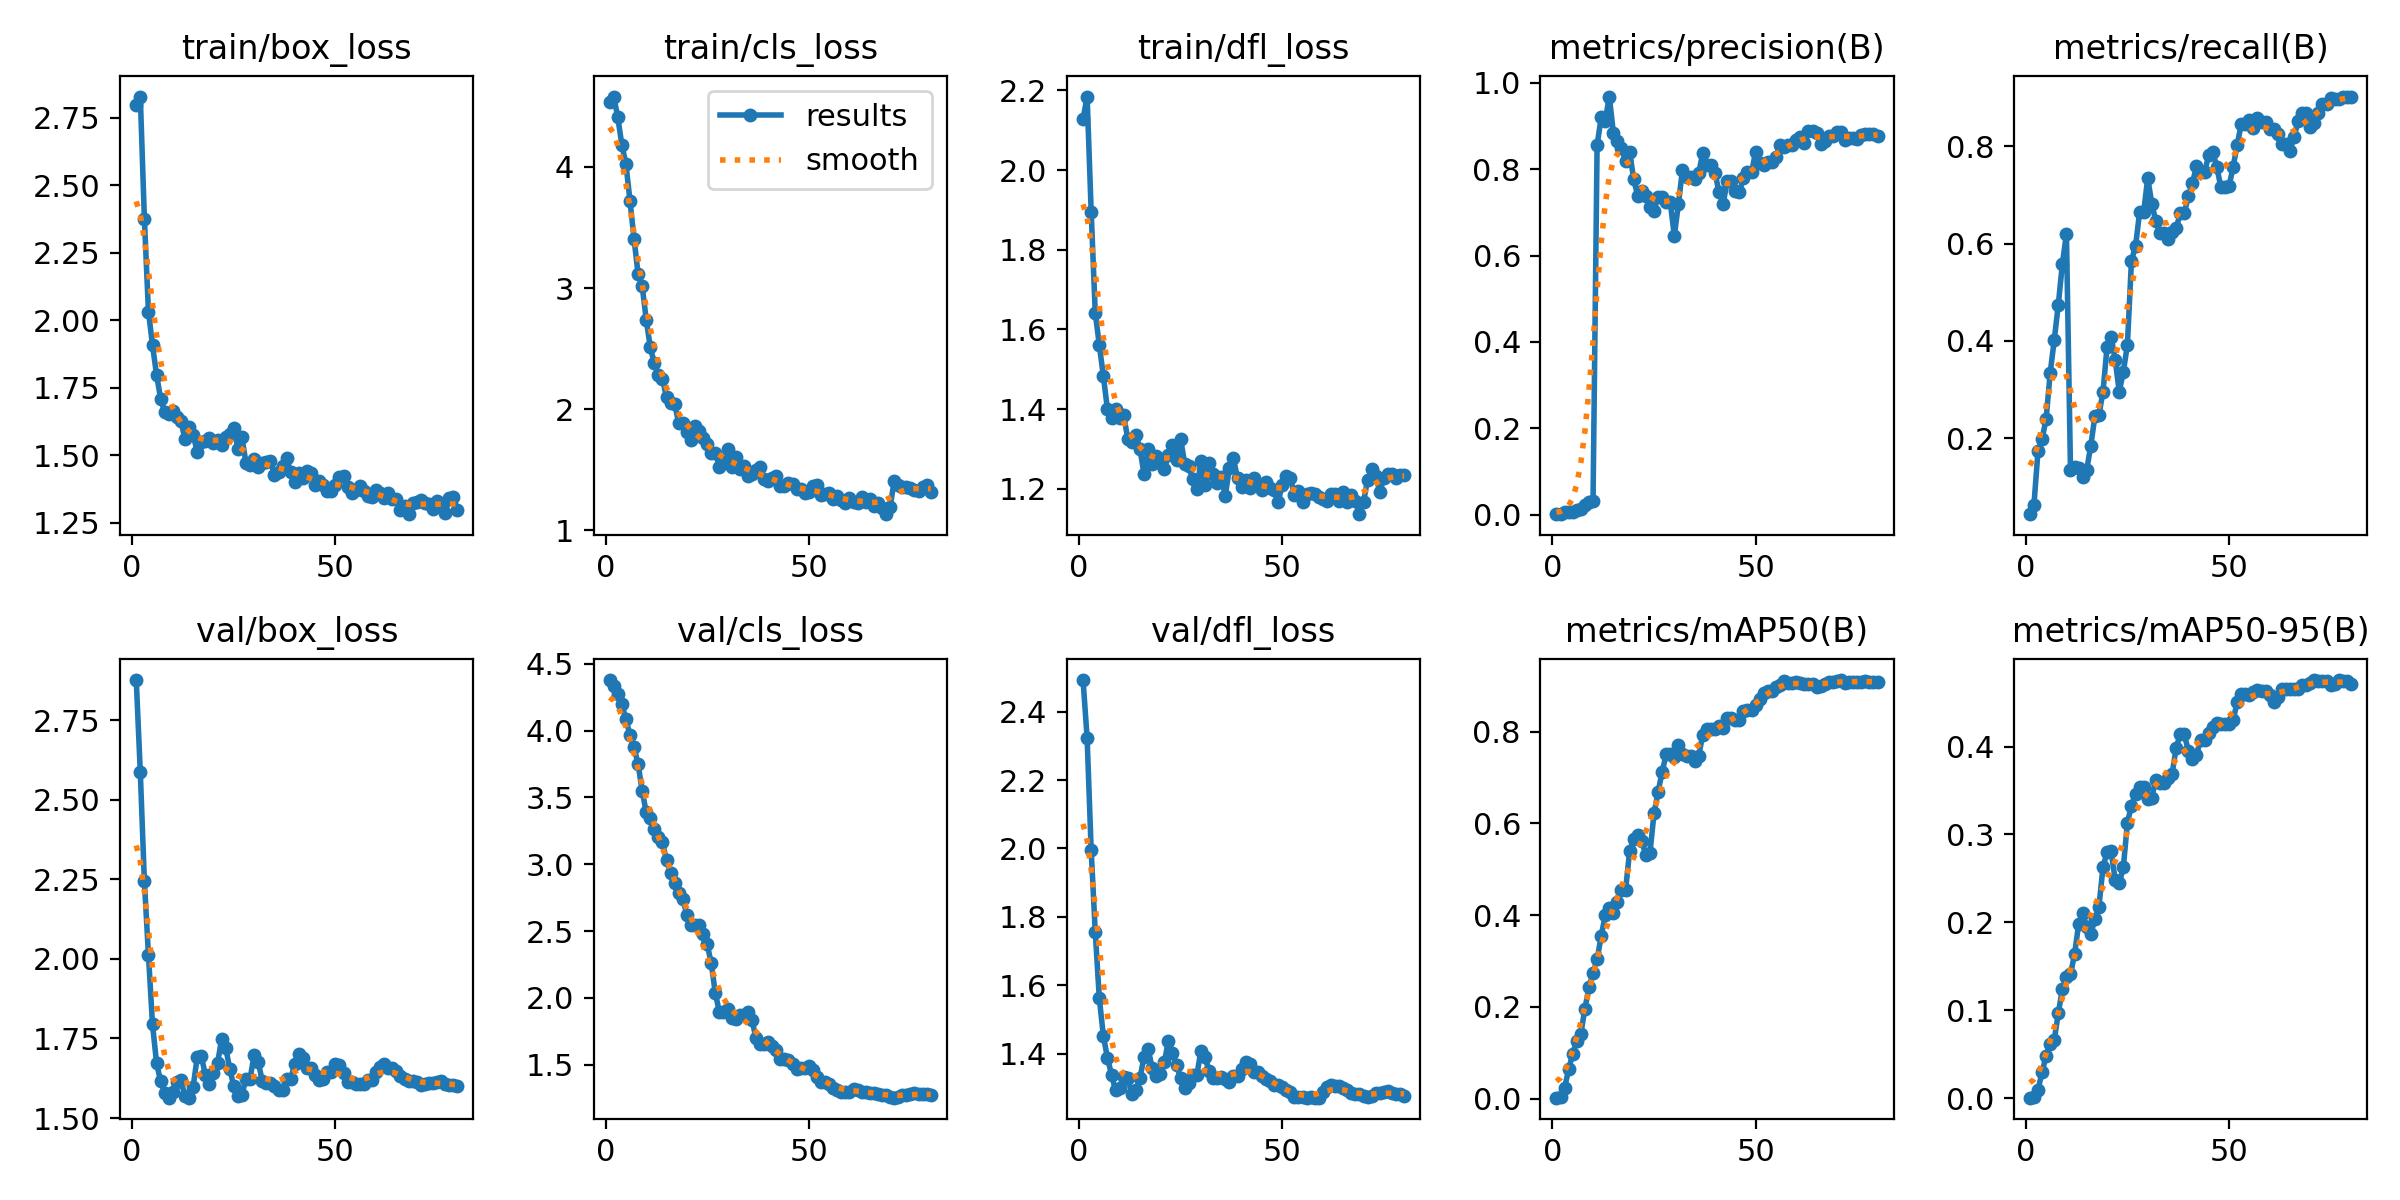

The file beside this chart, header and first rows:
epoch, train/box_loss, train/cls_loss, train/dfl_loss, metrics/precision(B), metrics/recall(B), metrics/mAP50(B), metrics/mAP50-95(B), val/box_loss, val/cls_loss, val/dfl_loss, lr/pg0, lr/pg1, lr/pg2
1, 2.796, 4.533, 2.128, 0.00139, 0.04394, 0.00196, 0.00053, 2.876, 4.379, 2.492, 2.001e-05, 2.001e-05, 2.001e-05
2, 2.828, 4.581, 2.185, 0.00254, 0.0619, 0.00322, 0.00114, 2.586, 4.337, 2.323, 4.6112e-05, 4.6112e-05, 4.6112e-05
3, 2.376, 4.41, 1.895, 0.0075, 0.1733, 0.02334, 0.00967, 2.244, 4.272, 1.995, 7.1554e-05, 7.1554e-05, 7.1554e-05
4, 2.032, 4.182, 1.642, 0.00575, 0.1984, 0.06341, 0.02919, 2.013, 4.196, 1.757, 9.6336e-05, 9.6336e-05, 9.6336e-05
5, 1.908, 4.025, 1.561, 0.00662, 0.2394, 0.09768, 0.04832, 1.794, 4.087, 1.562, 0.0001205, 0.0001205, 0.0001205
6, 1.796, 3.723, 1.483, 0.01062, 0.334, 0.1258, 0.0617, 1.673, 3.967, 1.452, 0.0001439, 0.0001439, 0.0001439
7, 1.709, 3.407, 1.399, 0.0138, 0.4017, 0.1418, 0.06605, 1.615, 3.874, 1.388, 0.0001667, 0.0001667, 0.0001667
8, 1.658, 3.114, 1.378, 0.02177, 0.4746, 0.1957, 0.09672, 1.58, 3.749, 1.339, 0.0001889, 0.0001889, 0.0001889
9, 1.652, 3.018, 1.4, 0.03003, 0.5581, 0.2426, 0.1241, 1.564, 3.549, 1.292, 0.0002103, 0.0002103, 0.0002103
10, 1.664, 2.74, 1.377, 0.03086, 0.6199, 0.2738, 0.1374, 1.581, 3.388, 1.3, 0.0002312, 0.0002312, 0.0002312
11, 1.642, 2.51, 1.384, 0.8549, 0.1347, 0.3034, 0.1407, 1.613, 3.343, 1.332, 0.0002513, 0.0002513, 0.0002513
12, 1.625, 2.379, 1.325, 0.9195, 0.1407, 0.3537, 0.1638, 1.618, 3.26, 1.329, 0.0002708, 0.0002708, 0.0002708
13, 1.559, 2.281, 1.316, 0.9115, 0.139, 0.3999, 0.1978, 1.568, 3.2, 1.283, 0.0002897, 0.0002897, 0.0002897
14, 1.603, 2.248, 1.336, 0.968, 0.1211, 0.4165, 0.2107, 1.564, 3.163, 1.292, 0.0003078, 0.0003078, 0.0003078
15, 1.576, 2.098, 1.299, 0.8844, 0.1356, 0.4048, 0.1943, 1.598, 3.029, 1.328, 0.0003254, 0.0003254, 0.0003254
16, 1.512, 2.053, 1.237, 0.8644, 0.185, 0.4278, 0.1868, 1.691, 2.936, 1.39, 0.0003422, 0.0003422, 0.0003422
17, 1.548, 2.04, 1.299, 0.8494, 0.245, 0.4543, 0.2034, 1.695, 2.858, 1.415, 0.0003584, 0.0003584, 0.0003584
18, 1.551, 1.886, 1.263, 0.8179, 0.248, 0.4545, 0.2179, 1.636, 2.786, 1.358, 0.0003739, 0.0003739, 0.0003739
19, 1.562, 1.883, 1.281, 0.8403, 0.2958, 0.5392, 0.2627, 1.607, 2.739, 1.335, 0.0003888, 0.0003888, 0.0003888
20, 1.544, 1.812, 1.265, 0.777, 0.3883, 0.5659, 0.28, 1.642, 2.62, 1.341, 0.000403, 0.000403, 0.000403
21, 1.557, 1.749, 1.248, 0.7382, 0.4088, 0.5757, 0.2807, 1.671, 2.544, 1.374, 0.0004166, 0.0004166, 0.0004166
22, 1.539, 1.865, 1.284, 0.7494, 0.3612, 0.5612, 0.2481, 1.748, 2.546, 1.438, 0.0004295, 0.0004295, 0.0004295
23, 1.568, 1.817, 1.309, 0.7367, 0.2955, 0.53, 0.2444, 1.721, 2.546, 1.403, 0.0004417, 0.0004417, 0.0004417
24, 1.578, 1.759, 1.272, 0.7119, 0.3366, 0.535, 0.2626, 1.655, 2.479, 1.367, 0.0004533, 0.0004533, 0.0004533
25, 1.602, 1.712, 1.326, 0.704, 0.392, 0.6216, 0.3132, 1.599, 2.4, 1.328, 0.0004642, 0.0004642, 0.0004642
26, 1.523, 1.642, 1.263, 0.7362, 0.5653, 0.6684, 0.3326, 1.569, 2.259, 1.301, 0.0004607, 0.0004607, 0.0004607
27, 1.566, 1.639, 1.256, 0.7356, 0.5944, 0.712, 0.3464, 1.573, 2.033, 1.313, 0.0004524, 0.0004524, 0.0004524
28, 1.471, 1.526, 1.224, 0.7238, 0.6645, 0.7508, 0.3535, 1.623, 1.895, 1.338, 0.0004441, 0.0004441, 0.0004441
29, 1.465, 1.563, 1.198, 0.7238, 0.6645, 0.7508, 0.3535, 1.623, 1.895, 1.338, 0.0004359, 0.0004359, 0.0004359
30, 1.484, 1.669, 1.269, 0.6456, 0.7347, 0.7456, 0.3405, 1.698, 1.916, 1.408, 0.0004276, 0.0004276, 0.0004276
31, 1.454, 1.523, 1.21, 0.7186, 0.6825, 0.7701, 0.3419, 1.676, 1.851, 1.389, 0.0004194, 0.0004194, 0.0004194
32, 1.469, 1.609, 1.265, 0.7983, 0.6459, 0.7521, 0.3622, 1.617, 1.845, 1.35, 0.0004111, 0.0004111, 0.0004111
33, 1.474, 1.503, 1.236, 0.7822, 0.6212, 0.7463, 0.3583, 1.611, 1.87, 1.33, 0.0004029, 0.0004029, 0.0004029
34, 1.48, 1.532, 1.214, 0.7822, 0.6212, 0.7463, 0.3583, 1.611, 1.87, 1.33, 0.0003946, 0.0003946, 0.0003946
35, 1.425, 1.45, 1.23, 0.778, 0.6101, 0.737, 0.3639, 1.6, 1.897, 1.331, 0.0003864, 0.0003864, 0.0003864
36, 1.438, 1.465, 1.182, 0.7901, 0.6242, 0.7472, 0.3689, 1.588, 1.835, 1.326, 0.0003781, 0.0003781, 0.0003781
37, 1.461, 1.498, 1.252, 0.8379, 0.6314, 0.7935, 0.3985, 1.588, 1.699, 1.317, 0.0003699, 0.0003699, 0.0003699
38, 1.488, 1.52, 1.276, 0.8085, 0.6621, 0.8048, 0.414, 1.623, 1.652, 1.334, 0.0003616, 0.0003616, 0.0003616
39, 1.436, 1.425, 1.226, 0.8085, 0.6621, 0.8048, 0.414, 1.623, 1.652, 1.334, 0.0003533, 0.0003533, 0.0003533
40, 1.399, 1.408, 1.206, 0.7919, 0.6984, 0.8065, 0.395, 1.67, 1.672, 1.356, 0.0003451, 0.0003451, 0.0003451
41, 1.433, 1.433, 1.222, 0.7467, 0.724, 0.8126, 0.3858, 1.702, 1.642, 1.376, 0.0003368, 0.0003368, 0.0003368
42, 1.415, 1.446, 1.203, 0.7196, 0.7596, 0.8091, 0.3904, 1.688, 1.609, 1.371, 0.0003286, 0.0003286, 0.0003286
43, 1.441, 1.364, 1.227, 0.7714, 0.7474, 0.8305, 0.4079, 1.659, 1.538, 1.348, 0.0003203, 0.0003203, 0.0003203
44, 1.433, 1.366, 1.21, 0.7714, 0.7474, 0.8305, 0.4079, 1.659, 1.538, 1.348, 0.0003121, 0.0003121, 0.0003121
45, 1.391, 1.39, 1.196, 0.7503, 0.7819, 0.8252, 0.4149, 1.635, 1.537, 1.336, 0.0003038, 0.0003038, 0.0003038
46, 1.405, 1.379, 1.218, 0.7473, 0.789, 0.8263, 0.4218, 1.618, 1.501, 1.325, 0.0002956, 0.0002956, 0.0002956
47, 1.389, 1.341, 1.201, 0.779, 0.7575, 0.844, 0.4264, 1.624, 1.468, 1.321, 0.0002873, 0.0002873, 0.0002873
48, 1.368, 1.34, 1.196, 0.7928, 0.7158, 0.8483, 0.4255, 1.644, 1.472, 1.308, 0.0002791, 0.0002791, 0.0002791
49, 1.367, 1.311, 1.167, 0.7928, 0.7158, 0.8483, 0.4255, 1.644, 1.472, 1.308, 0.0002708, 0.0002708, 0.0002708
50, 1.391, 1.314, 1.21, 0.8394, 0.7176, 0.8584, 0.4253, 1.67, 1.493, 1.303, 0.0002626, 0.0002626, 0.0002626
51, 1.42, 1.369, 1.232, 0.8149, 0.7573, 0.8713, 0.4296, 1.667, 1.461, 1.295, 0.0002543, 0.0002543, 0.0002543
52, 1.425, 1.377, 1.227, 0.8105, 0.8024, 0.8833, 0.4505, 1.641, 1.408, 1.287, 0.000246, 0.000246, 0.000246
53, 1.381, 1.29, 1.184, 0.8166, 0.8454, 0.8894, 0.4595, 1.612, 1.368, 1.274, 0.0002378, 0.0002378, 0.0002378
54, 1.359, 1.299, 1.193, 0.8166, 0.8454, 0.8894, 0.4595, 1.612, 1.368, 1.274, 0.0002295, 0.0002295, 0.0002295
55, 1.37, 1.312, 1.168, 0.8287, 0.8551, 0.8983, 0.4581, 1.608, 1.354, 1.272, 0.0002213, 0.0002213, 0.0002213
56, 1.387, 1.256, 1.187, 0.8549, 0.8369, 0.9021, 0.4621, 1.607, 1.325, 1.271, 0.000213, 0.000213, 0.000213
57, 1.368, 1.286, 1.189, 0.8514, 0.8576, 0.9106, 0.4642, 1.605, 1.312, 1.274, 0.0002048, 0.0002048, 0.0002048
58, 1.349, 1.253, 1.187, 0.8556, 0.8497, 0.9062, 0.4627, 1.618, 1.296, 1.271, 0.0001965, 0.0001965, 0.0001965
59, 1.343, 1.229, 1.18, 0.8556, 0.8497, 0.9062, 0.4627, 1.618, 1.296, 1.271, 0.0001883, 0.0001883, 0.0001883
60, 1.372, 1.269, 1.174, 0.8682, 0.8358, 0.9081, 0.4586, 1.644, 1.298, 1.288, 0.00018, 0.00018, 0.00018
... 20 more rows
